Image classification data set "custom" (titoyerds/coe190 on GitHub). Class labels (3): cooked rice, noodles, pasta.

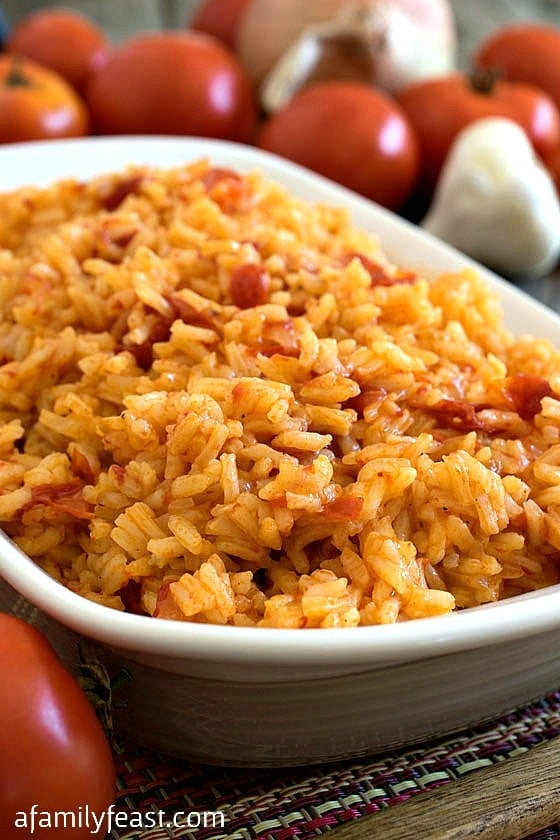
Label: cooked rice

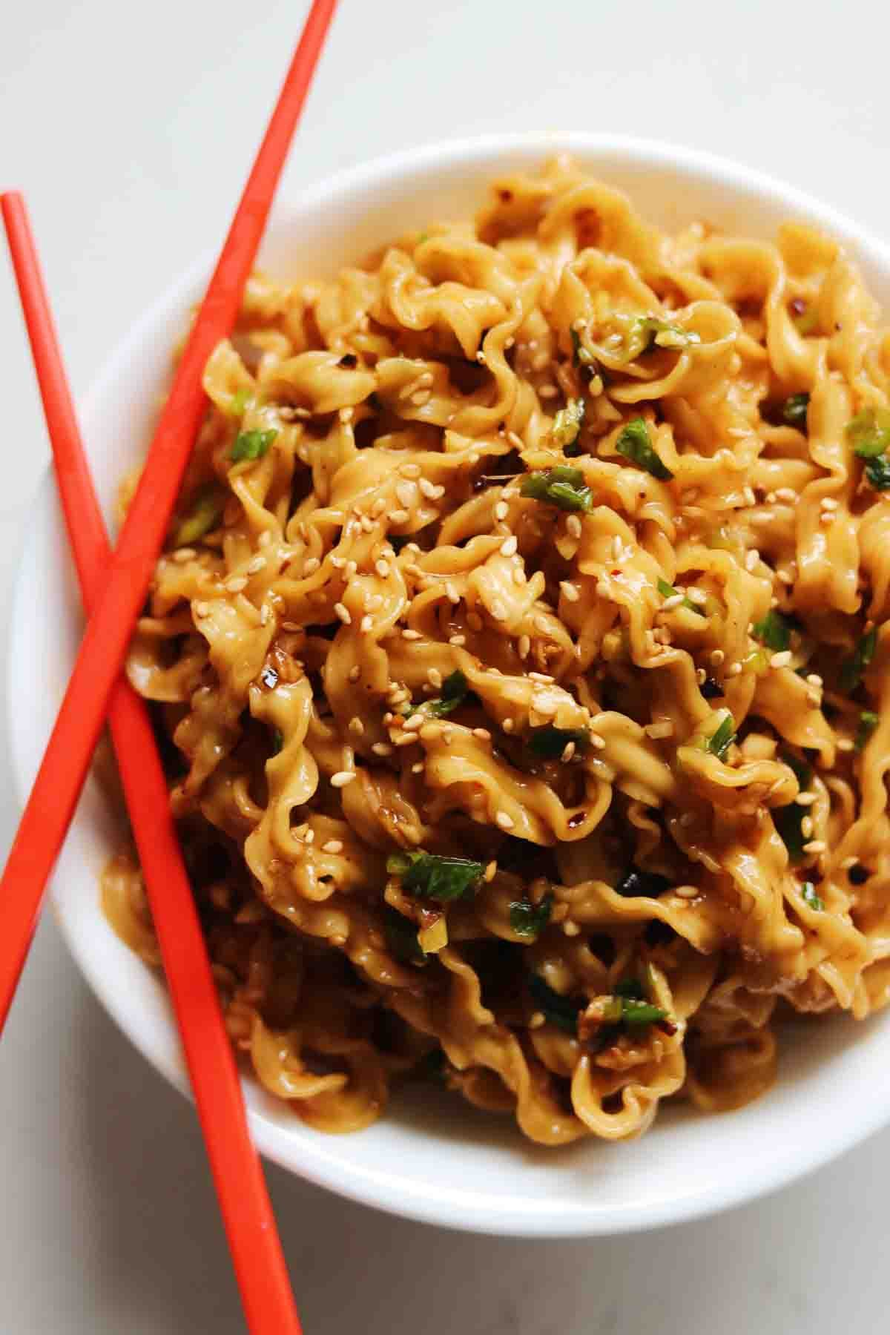
Label: noodles

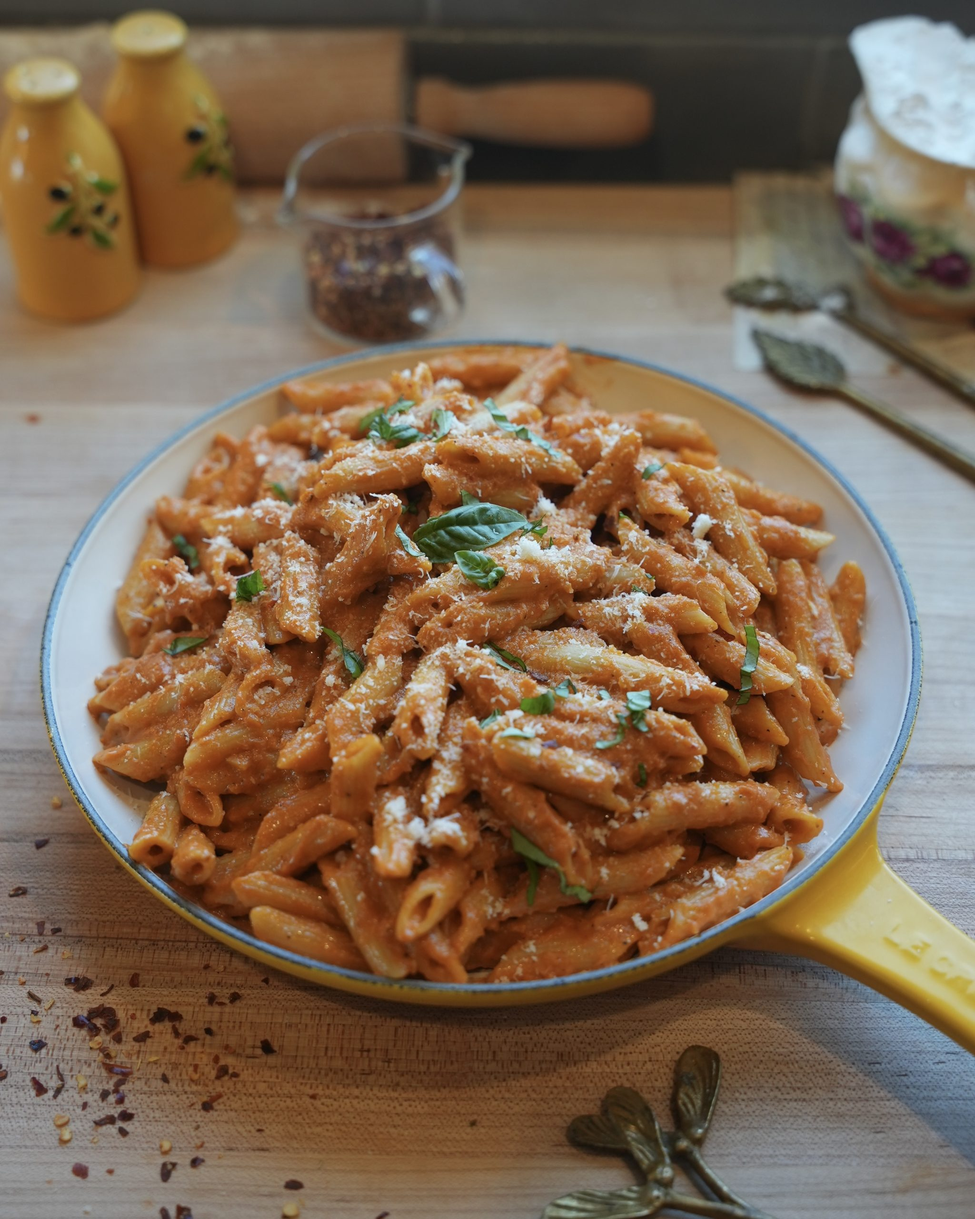
Label: pasta

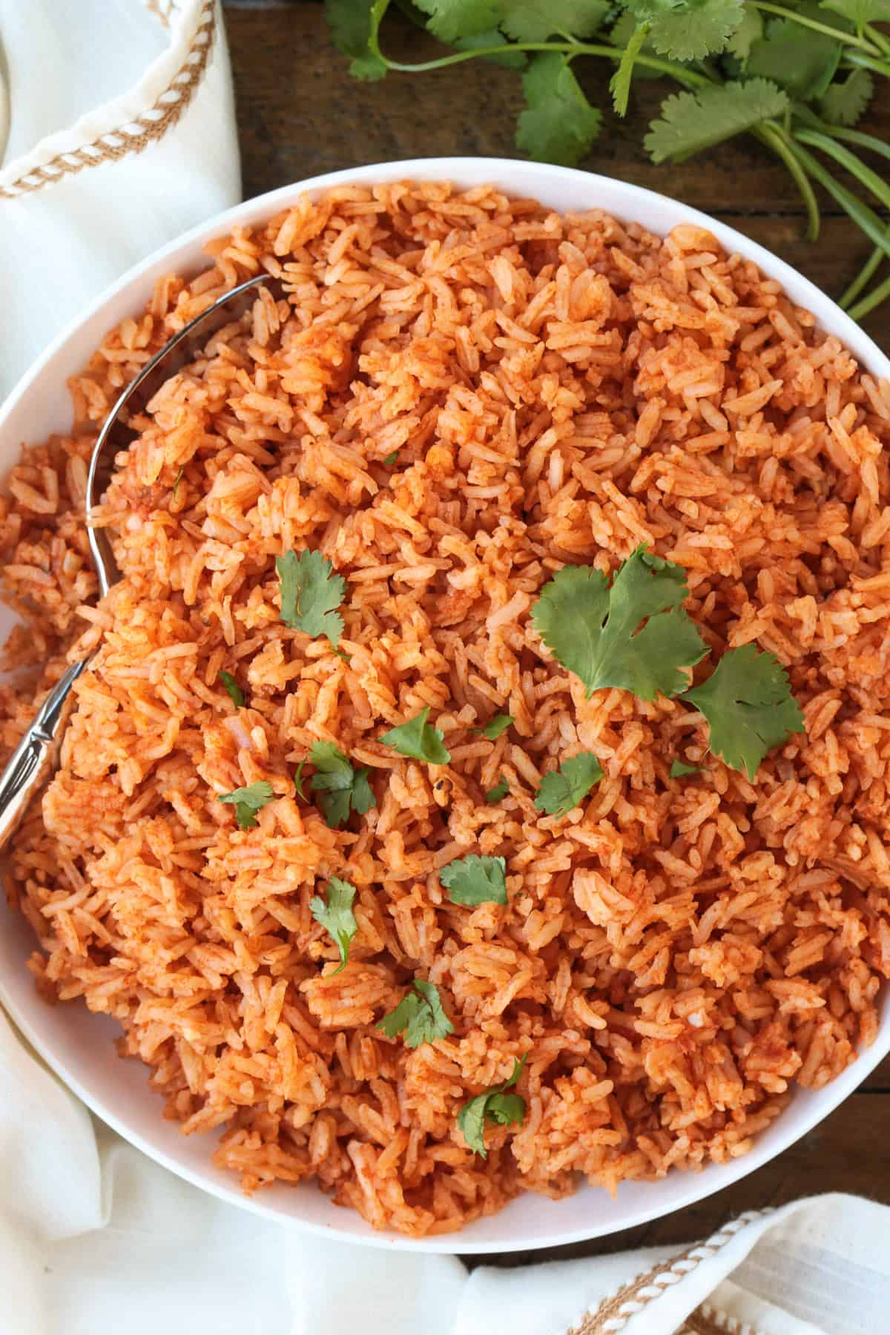
Label: cooked rice

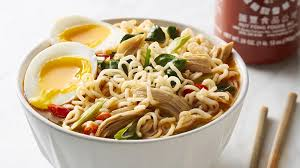
Label: noodles

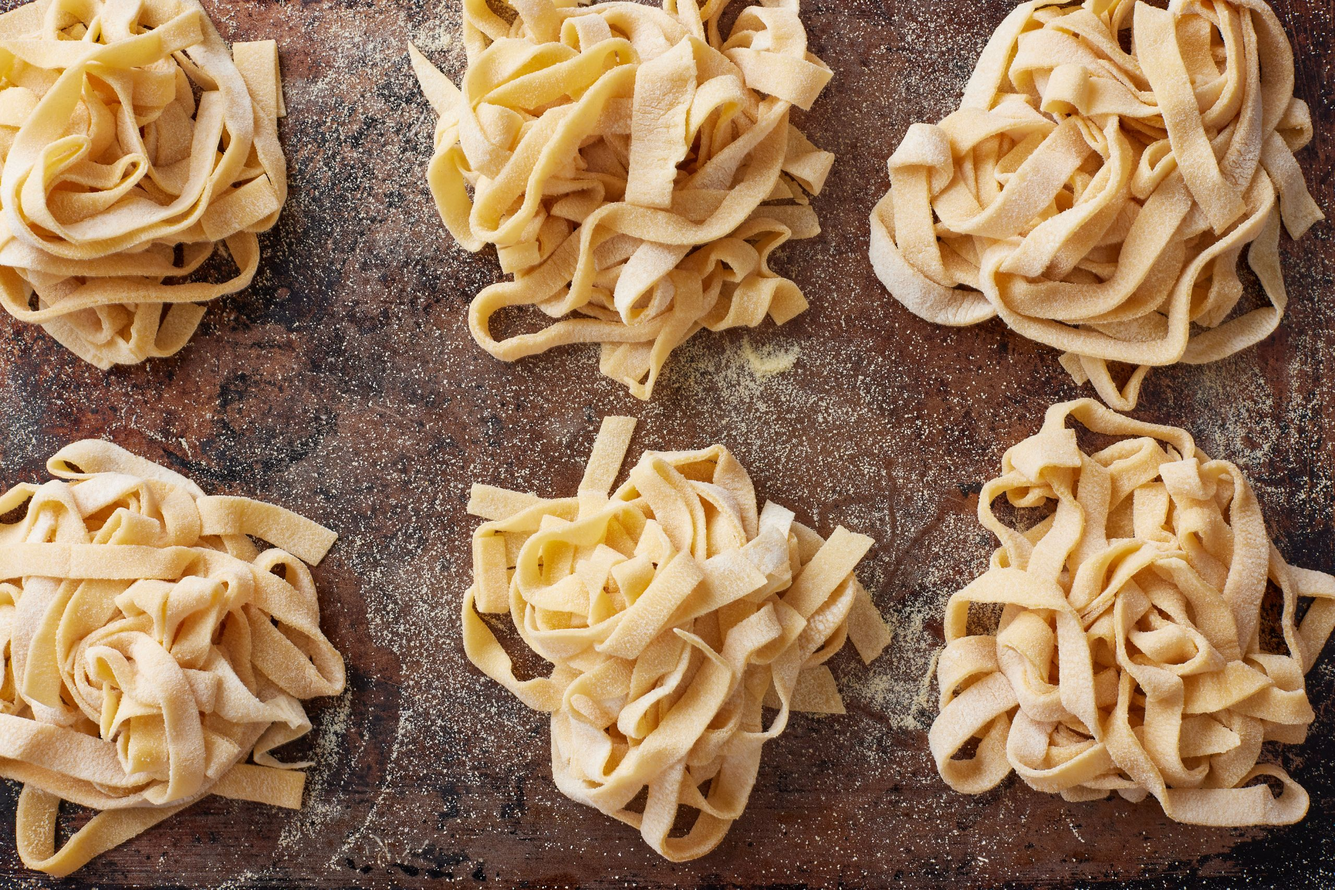
Label: pasta
